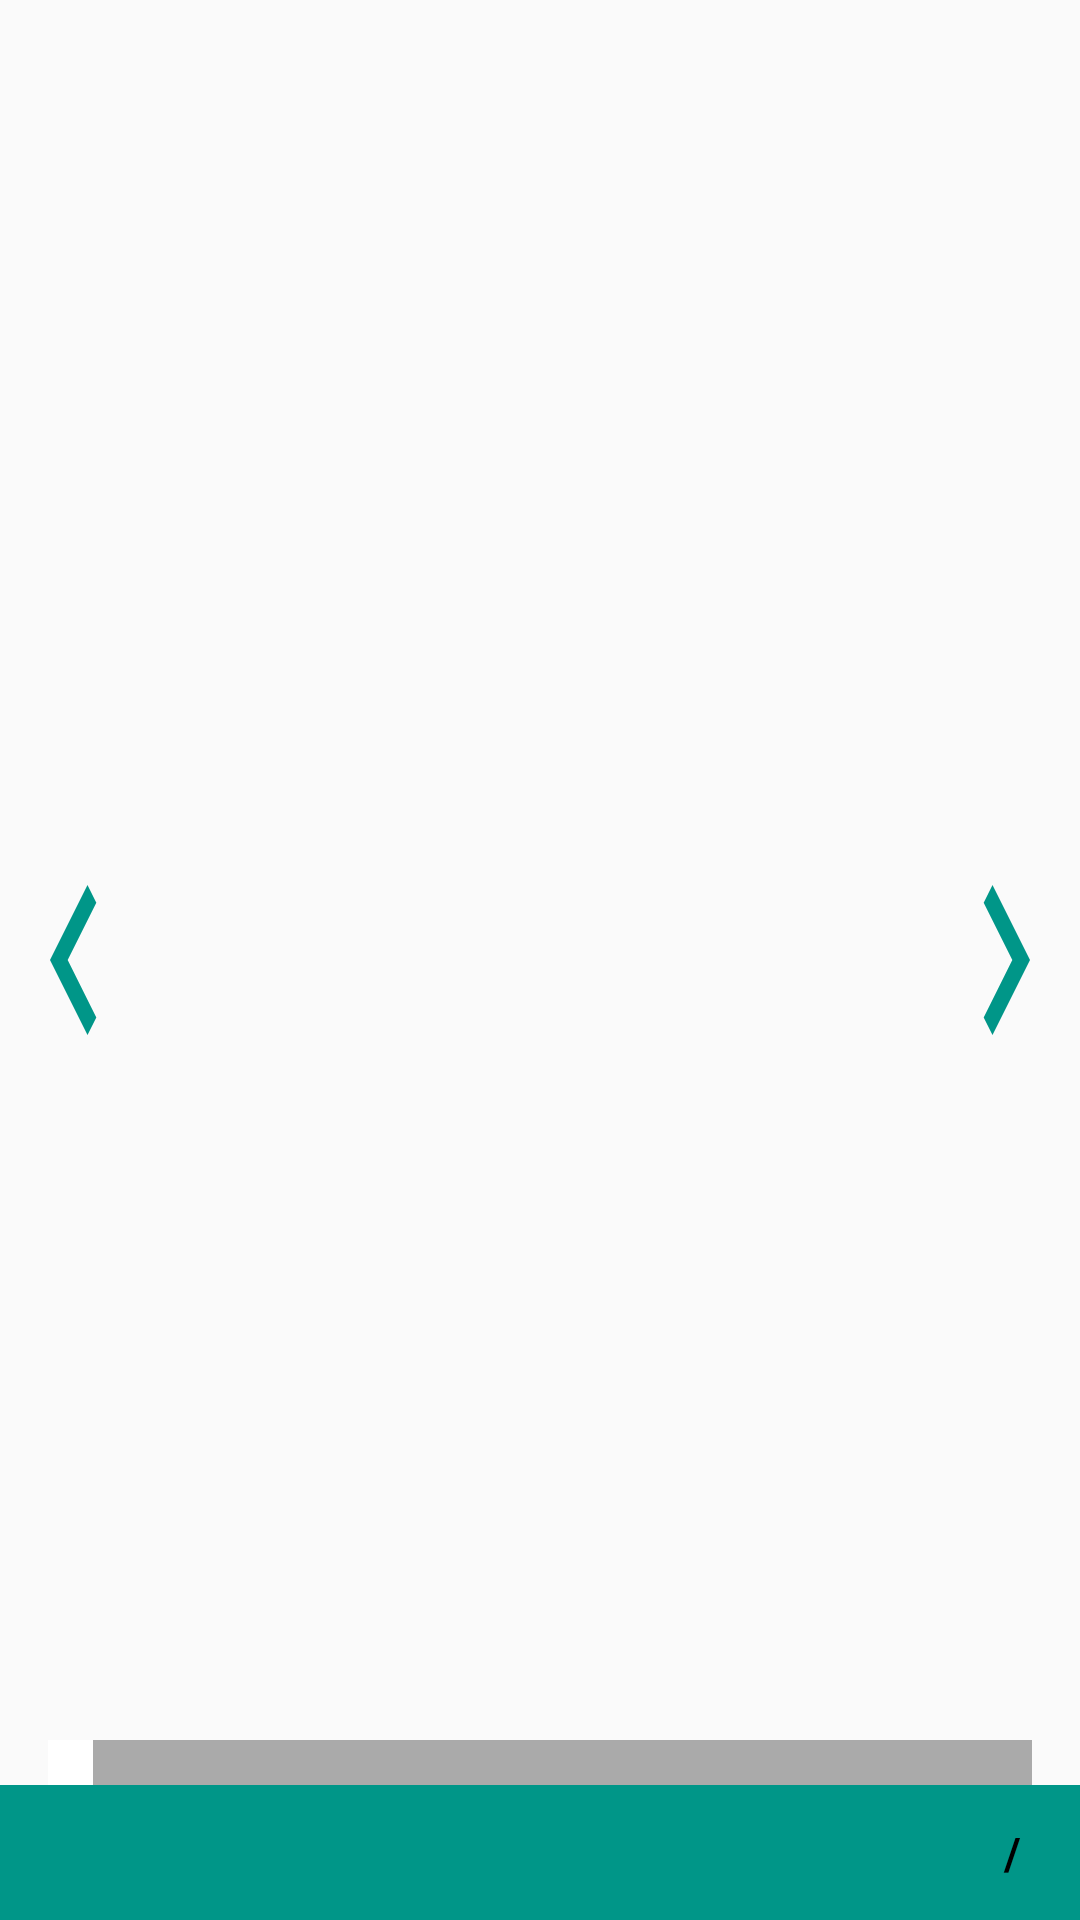

Here is an Android app screen rendered from its layout file. Give the layout XML and the strings, colors and styles it references.
<!-- AndroidManifest.xml: application theme AppTheme -->
<!-- res/layout/media_controller.xml -->
<?xml version="1.0" encoding="utf-8"?>
<FrameLayout xmlns:android="http://schemas.android.com/apk/res/android"
    xmlns:app="http://schemas.android.com/apk/res-auto"
    android:layout_width="match_parent"
    android:layout_height="match_parent"
    android:orientation="horizontal">

    <android.support.v7.widget.AppCompatImageView
        android:id="@+id/next"
        android:layout_width="wrap_content"
        android:layout_height="wrap_content"
        android:layout_gravity="end|center_vertical"
        app:srcCompat="@drawable/ic_navigate_next" />

    <android.support.v7.widget.AppCompatImageView
        android:id="@+id/previous"
        android:layout_width="wrap_content"
        android:layout_height="wrap_content"
        android:layout_gravity="start|center_vertical"
        app:srcCompat="@drawable/ic_navigate_before" />

    <android.support.v7.widget.AppCompatImageView
        android:id="@+id/big_paused"
        android:layout_width="50dp"
        android:layout_height="50dp"
        android:layout_gravity="center"
        android:background="@android:color/transparent" />

    <RelativeLayout
        android:layout_width="match_parent"
        android:layout_height="@dimen/media_controller_bar_height"
        android:layout_gravity="bottom"
        android:background="@color/colorPrimary">

        <LinearLayout
            android:id="@+id/BLOCK_MediaButton"
            android:layout_width="wrap_content"
            android:layout_height="wrap_content"
            android:layout_alignParentLeft="true"
            android:layout_alignParentStart="true"
            android:layout_centerVertical="true"
            android:gravity="center">

            <android.support.v7.widget.AppCompatImageView
                android:id="@+id/volume_down"
                android:layout_width="wrap_content"
                android:layout_height="wrap_content"
                android:layout_marginStart="@dimen/default_small_margin"
                android:rotation="180"
                app:srcCompat="@drawable/ic_volume_down" />

            <android.support.v7.widget.AppCompatImageView
                android:id="@+id/volume_up"
                android:layout_width="wrap_content"
                android:layout_height="wrap_content"
                android:layout_marginStart="@dimen/default_small_margin"
                app:srcCompat="@drawable/ic_volume_up" />
        </LinearLayout>

        <TextView
            android:id="@+id/time_current"
            android:layout_width="wrap_content"
            android:layout_height="wrap_content"
            android:layout_centerVertical="true"
            android:layout_toLeftOf="@+id/divider"
            android:layout_toStartOf="@+id/divider"
            android:textColor="@android:color/black"
            android:textSize="@dimen/media_controller_text_size"
            android:textStyle="bold" />

        <TextView
            android:id="@+id/divider"
            android:layout_width="wrap_content"
            android:layout_height="wrap_content"
            android:layout_centerVertical="true"
            android:layout_toLeftOf="@+id/time"
            android:layout_toStartOf="@+id/time"
            android:text=" / "
            android:textColor="@android:color/black"
            android:textSize="@dimen/media_controller_text_size"
            android:textStyle="bold" />

        <TextView
            android:id="@+id/time"
            android:layout_width="wrap_content"
            android:layout_height="wrap_content"
            android:layout_centerVertical="true"
            android:layout_toLeftOf="@+id/fullscreen"
            android:layout_toStartOf="@+id/fullscreen"
            android:textColor="@android:color/black"
            android:textSize="@dimen/media_controller_text_size"
            android:textStyle="bold" />

        <android.support.v7.widget.AppCompatImageView
            android:id="@+id/fullscreen"
            android:layout_width="wrap_content"
            android:layout_height="wrap_content"
            android:layout_alignParentEnd="true"
            android:layout_alignParentRight="true"
            android:layout_centerVertical="true"
            android:background="@android:color/transparent"
            android:padding="@dimen/default_extra_small_margin"
            android:scaleType="fitCenter" />
    </RelativeLayout>

    <android.support.v7.widget.AppCompatSeekBar
        android:id="@+id/mediacontroller_progress"
        android:layout_width="match_parent"
        android:layout_height="wrap_content"
        android:layout_gravity="bottom"
        android:layout_marginBottom="@dimen/media_controller_bar_height"
        android:maxHeight="@dimen/media_controller_seekbar_size"
        android:minHeight="@dimen/media_controller_seekbar_size"
        android:progressDrawable="@drawable/seekbar_progress"
        android:thumb="@drawable/video_thumb"
        android:thumbOffset="0dp" />
</FrameLayout>
<!-- resources referenced by this layout -->
<resources>
  <color name="colorPrimary">#009688</color>
  <dimen name="default_extra_small_margin">8dp</dimen>
  <dimen name="default_small_margin">16dp</dimen>
  <dimen name="media_controller_bar_height">45dp</dimen>
  <dimen name="media_controller_seekbar_size">15dp</dimen>
  <dimen name="media_controller_text_size">15sp</dimen>
  <!-- drawable ic_navigate_before (drawable) -->
  <vector xmlns:android="http://schemas.android.com/apk/res/android"
      android:width="50dp"
      android:height="100dp"
      android:viewportHeight="24.0"
      android:viewportWidth="24.0">
      <path
          android:fillColor="@color/colorPrimary"
          android:pathData="M15.41,7.41L14,6l-6,6 6,6 1.41,-1.41L10.83,12z" />
  </vector>
  <!-- drawable ic_navigate_next (drawable) -->
  <vector xmlns:android="http://schemas.android.com/apk/res/android"
      android:width="50dp"
      android:height="100dp"
      android:viewportHeight="24.0"
      android:viewportWidth="24.0">
      <path
          android:fillColor="@color/colorPrimary"
          android:pathData="M10,6L8.59,7.41 13.17,12l-4.58,4.59L10,18l6,-6z" />
  </vector>
  <!-- drawable seekbar_progress (drawable) -->
  <?xml version="1.0" encoding="utf-8"?>
  <layer-list xmlns:android="http://schemas.android.com/apk/res/android">
      <item android:id="@android:id/background">
          <shape>
              <solid android:color="@android:color/darker_gray" />
          </shape>
      </item>
  
      <item android:id="@android:id/secondaryProgress">
          <clip>
              <shape>
                  <solid android:color="#a0ffcb00" />
              </shape>
          </clip>
      </item>
      <item android:id="@android:id/progress">
          <clip>
              <shape>
                  <size android:height="@dimen/media_controller_seekbar_size" />
                  <solid android:color="@android:color/black" />
              </shape>
          </clip>
      </item>
  
  </layer-list>
  <!-- drawable video_thumb (drawable) -->
  <?xml version="1.0" encoding="utf-8"?>
  <layer-list xmlns:android="http://schemas.android.com/apk/res/android">
      <item android:gravity="center">
          <shape android:shape="rectangle">
              <size
                  android:width="@dimen/media_controller_thumb_size"
                  android:height="@dimen/media_controller_thumb_size" />
              <solid android:color="@android:color/white" />
          </shape>
      </item>
  
  </layer-list>
  <style name="AppTheme" parent="Theme.AppCompat.Light.NoActionBar">
          <item name="colorPrimary">@color/colorPrimary</item>
          <item name="colorPrimaryDark">@color/colorPrimaryDark</item>
          <item name="colorAccent">@color/colorAccent</item>
          <item name="actionModeBackground">@color/colorAccent</item>
          <item name="windowActionModeOverlay">true</item>
  
      </style>
  <dimen name="media_controller_thumb_size">15dp</dimen>
  <color name="colorPrimaryDark">#00796b</color>
  <color name="colorAccent">#673ab7</color>
</resources>
